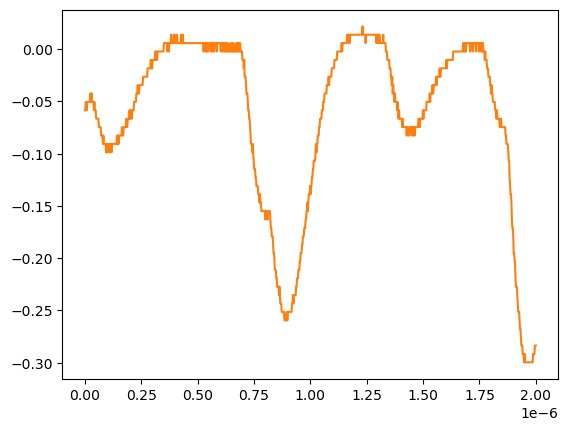

Data behind this chart, as committed beside it:
# KEYSIGHT TECHNOLOGIES, MSO-X 3024T, MY58262555, 07.30.2019051434
# time, 1
# 2024-07-24 15:43:30.401082
0.000000000000000000e+00, -5.859299999999999925e-02
2.002002002002001797e-09, -5.859299999999999925e-02
4.004004004004003593e-09, -5.055280000000000190e-02
6.006006006006005804e-09, -5.859299999999999925e-02
8.008008008008007187e-09, -5.859299999999999925e-02
1.001001001001000857e-08, -5.055280000000000190e-02
1.201201201201201161e-08, -5.055280000000000190e-02
1.401401401401401299e-08, -5.055280000000000190e-02
1.601601601601601437e-08, -5.055280000000000190e-02
1.801801801801801741e-08, -5.055280000000000190e-02
2.002002002002001714e-08, -5.055280000000000190e-02
2.202202202202202018e-08, -5.055280000000000190e-02
2.402402402402402322e-08, -4.251259999999999761e-02
2.602602602602602294e-08, -4.251259999999999761e-02
2.802802802802802598e-08, -5.055280000000000190e-02
3.003003003003002571e-08, -4.251259999999999761e-02
3.203203203203202875e-08, -5.055280000000000190e-02
3.403403403403403179e-08, -5.055280000000000190e-02
3.603603603603603482e-08, -5.055280000000000190e-02
3.803803803803803124e-08, -5.055280000000000190e-02
4.004004004004003428e-08, -5.859299999999999925e-02
4.204204204204203732e-08, -5.055280000000000190e-02
4.404404404404404036e-08, -5.859299999999999925e-02
4.604604604604604339e-08, -5.859299999999999925e-02
4.804804804804804643e-08, -5.859299999999999925e-02
5.005005005005004285e-08, -6.663320000000000354e-02
5.205205205205204589e-08, -6.663320000000000354e-02
5.405405405405404893e-08, -6.663320000000000354e-02
5.605605605605605196e-08, -6.663320000000000354e-02
5.805805805805805500e-08, -6.663320000000000354e-02
6.006006006006005142e-08, -6.663320000000000354e-02
6.206206206206205446e-08, -7.467340000000000089e-02
6.406406406406405750e-08, -7.467340000000000089e-02
6.606606606606606053e-08, -7.467340000000000089e-02
6.806806806806806357e-08, -7.467340000000000089e-02
7.007007007007006661e-08, -7.467340000000000089e-02
7.207207207207206965e-08, -8.271359999999999824e-02
7.407407407407407268e-08, -8.271359999999999824e-02
7.607607607607606249e-08, -8.271359999999999824e-02
7.807807807807806552e-08, -8.271359999999999824e-02
8.008008008008006856e-08, -9.075379999999999558e-02
8.208208208208207160e-08, -8.271359999999999824e-02
8.408408408408407464e-08, -9.075379999999999558e-02
8.608608608608607767e-08, -9.075379999999999558e-02
8.808808808808808071e-08, -9.075379999999999558e-02
9.009009009009008375e-08, -9.075379999999999558e-02
9.209209209209208679e-08, -9.075379999999999558e-02
9.409409409409408982e-08, -9.879400000000000681e-02
9.609609609609609286e-08, -9.075379999999999558e-02
9.809809809809808266e-08, -9.879400000000000681e-02
1.001001001001000857e-07, -9.075379999999999558e-02
1.021021021021020887e-07, -9.075379999999999558e-02
1.041041041041040918e-07, -9.075379999999999558e-02
1.061061061061060948e-07, -9.075379999999999558e-02
1.081081081081080979e-07, -9.879400000000000681e-02
1.101101101101101009e-07, -9.075379999999999558e-02
1.121121121121121039e-07, -9.075379999999999558e-02
1.141141141141141070e-07, -9.075379999999999558e-02
... 942 more rows
